The GitHub repository AtulV2/Industrial_Surface_Defect_Classification contains a labelled image folder "augmented" with 5 categories: crazing, inclusion, pitted surface, rolled-in scale, scratches. Examples follow, each with its label.

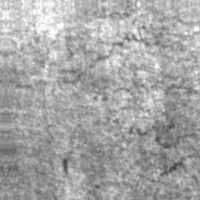
Label: crazing

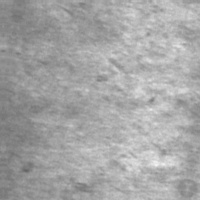
Label: rolled-in scale

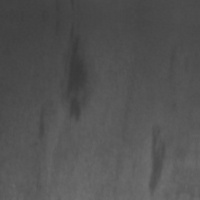
Label: inclusion

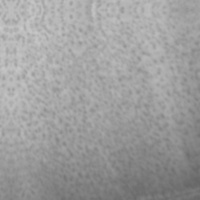
Label: pitted surface

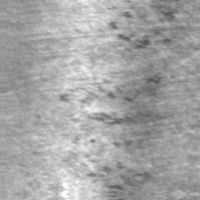
Label: rolled-in scale

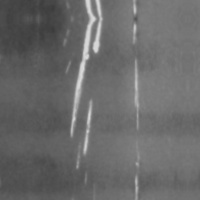
Label: scratches
